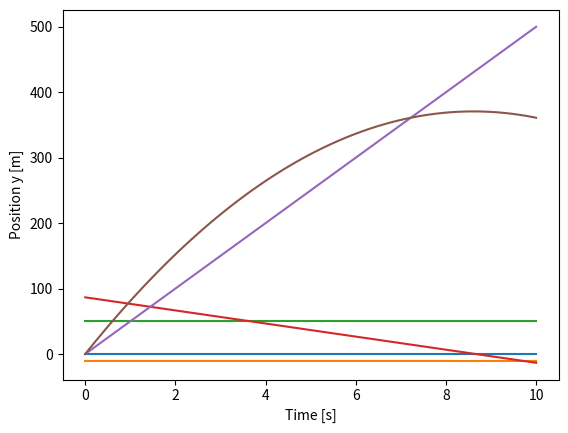

The script that saved this image:
import numpy as np
import matplotlib.pyplot as plt
v=100
alpha=np.pi/3
vx=v*np.cos(alpha)
vy=v*np.sin(alpha)
t=0
dt=0.1
T=10
n=round(T/dt)
ax=0
dax=0
ay=-10
day=0
x=0
y=0
lista_vremena=[t]
lista_akceleracija_x=[ax]
lista_akceleracija_y=[ay]
lista_brzina_x=[vx]
lista_brzina_y=[vy]
lista_položaja_x=[x]
lista_položaja_y=[y]
for i in range(n):
    t+=dt
    lista_vremena.append(t)
    ax+=dax
    lista_akceleracija_x.append(ax)
    ay+=day
    lista_akceleracija_y.append(ay)
    vx+=ax*dt
    lista_brzina_x.append(vx)
    vy+=ay*dt
    lista_brzina_y.append(vy)
    x+=vx*dt
    lista_položaja_x.append(x)
    y+=vy*dt
    lista_položaja_y.append(y)
plt.plot(lista_vremena,lista_akceleracija_x)
plt.xlabel('Time [s]')
plt.ylabel('Acceleration x [m/s^2]')
plt.show()
plt.plot(lista_vremena,lista_akceleracija_y)
plt.xlabel('Time [s]')
plt.ylabel('Acceleration y [m/s^2]')
plt.show()
plt.plot(lista_vremena,lista_brzina_x)
plt.xlabel('Time [s]')
plt.ylabel('Velocity x [m/s]')
plt.show()
plt.plot(lista_vremena,lista_brzina_y)
plt.xlabel('Time [s]')
plt.ylabel('Velocity y [m/s]')
plt.show()
plt.plot(lista_vremena,lista_položaja_x)
plt.xlabel('Time [s]')
plt.ylabel('Position x [m]')
plt.show()
plt.plot(lista_vremena,lista_položaja_y)
plt.xlabel('Time [s]')
plt.ylabel('Position y [m]')
plt.show()